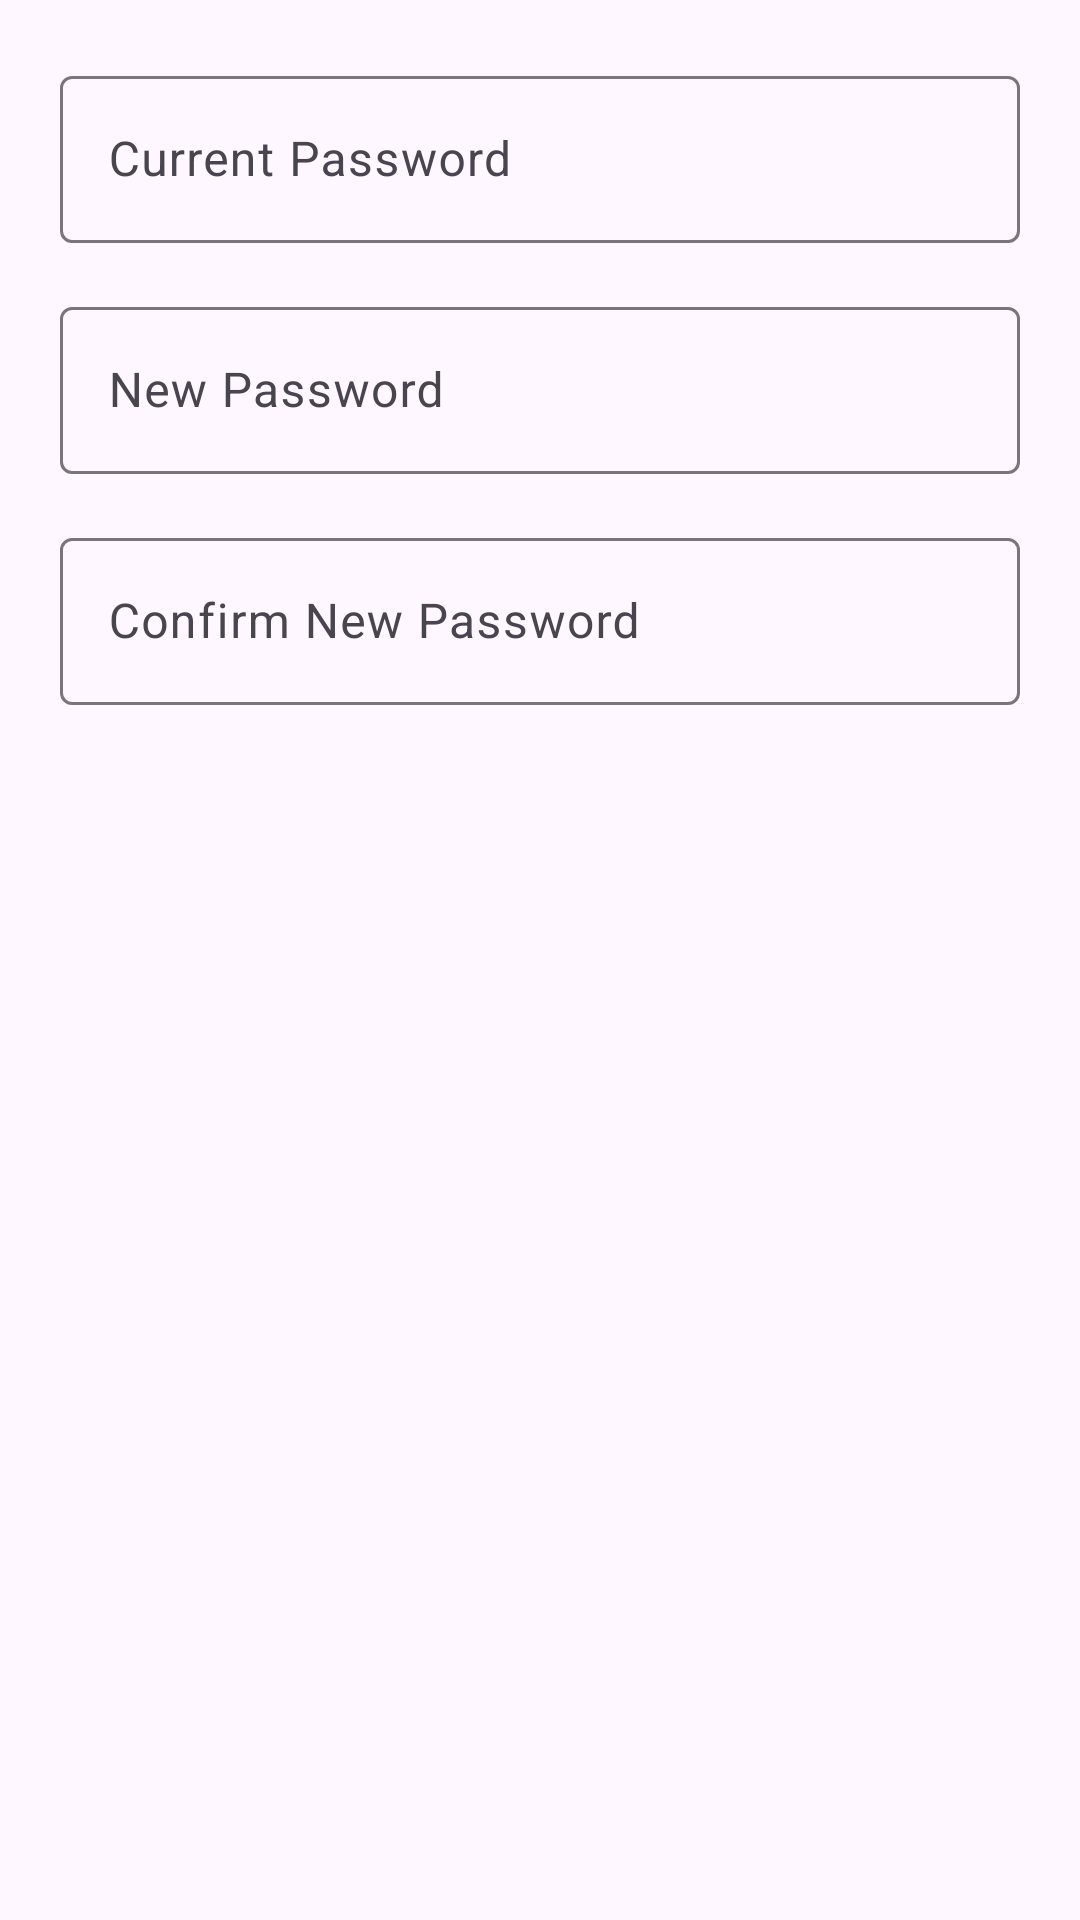

This screen was rendered from an Android layout file. Write that file and the resources it references.
<!-- AndroidManifest.xml: application theme Theme.TeamProject_QuickList -->
<!-- res/layout/dialog_change_password.xml -->
<?xml version="1.0" encoding="utf-8"?>
<LinearLayout xmlns:android="http://schemas.android.com/apk/res/android"
    android:layout_width="match_parent"
    android:layout_height="wrap_content"
    android:orientation="vertical"
    android:padding="20dp">

    <com.google.android.material.textfield.TextInputLayout
        android:layout_width="match_parent"
        android:layout_height="wrap_content"
        android:layout_marginBottom="16dp">

        <EditText
            android:id="@+id/currentPasswordEditText"
            android:layout_width="match_parent"
            android:layout_height="wrap_content"
            android:hint="Current Password"
            android:inputType="textPassword" />
    </com.google.android.material.textfield.TextInputLayout>

    <com.google.android.material.textfield.TextInputLayout
        android:layout_width="match_parent"
        android:layout_height="wrap_content"
        android:layout_marginBottom="16dp">

        <EditText
            android:id="@+id/newPasswordEditText"
            android:layout_width="match_parent"
            android:layout_height="wrap_content"
            android:hint="New Password"
            android:inputType="textPassword" />
    </com.google.android.material.textfield.TextInputLayout>

    <com.google.android.material.textfield.TextInputLayout
        android:layout_width="match_parent"
        android:layout_height="wrap_content">

        <EditText
            android:id="@+id/confirmPasswordEditText"
            android:layout_width="match_parent"
            android:layout_height="wrap_content"
            android:hint="Confirm New Password"
            android:inputType="textPassword" />
    </com.google.android.material.textfield.TextInputLayout>

</LinearLayout>
<!-- resources referenced by this layout -->
<resources>
  <style name="Theme.TeamProject_QuickList" parent="Base.Theme.TeamProject_QuickList" />
  <style name="Base.Theme.TeamProject_QuickList" parent="Theme.Material3.DayNight.NoActionBar">
          
          
          
          <item name="colorPrimary">#D32F2F</item>
          <item name="colorPrimaryVariant">#D32F2F</item>
          <item name="colorAccent">#D32F2F</item>
      </style>
</resources>
